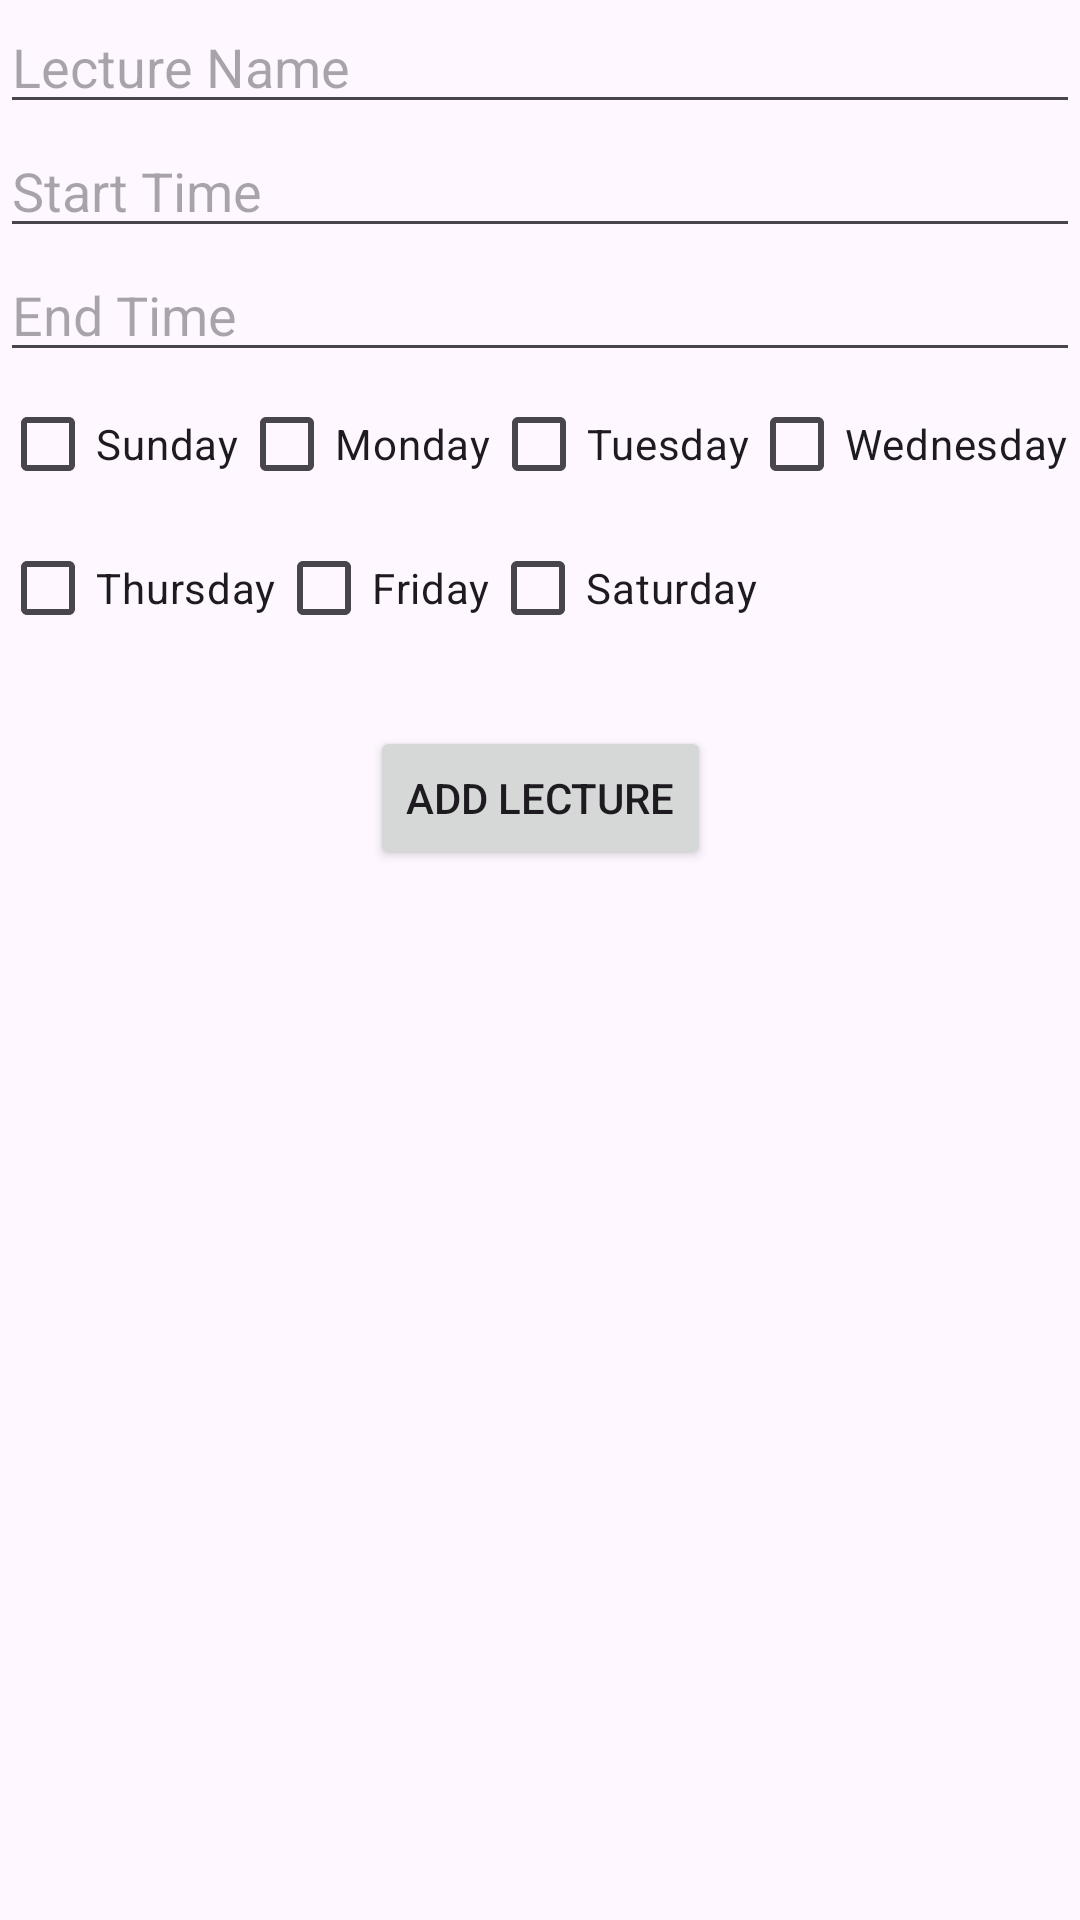

Produce the Android XML layout that renders to this screen, including the resource entries it uses.
<!-- AndroidManifest.xml: application theme Theme.StudentAssistant -->
<!-- res/layout/activity_add_lecture.xml -->
<?xml version="1.0" encoding="utf-8"?>
<androidx.constraintlayout.widget.ConstraintLayout xmlns:android="http://schemas.android.com/apk/res/android"
    xmlns:app="http://schemas.android.com/apk/res-auto"
    xmlns:tools="http://schemas.android.com/tools"
    android:layout_width="match_parent"
    android:layout_height="match_parent"
    tools:context=".AddLecture">

    <EditText
        android:id="@+id/etLectureName"
        android:layout_width="0dp"
        android:layout_height="wrap_content"
        android:hint="Lecture Name"
        app:layout_constraintEnd_toEndOf="parent"
        app:layout_constraintStart_toStartOf="parent"
        app:layout_constraintTop_toTopOf="parent" />

    <EditText
        android:id="@+id/etStartTime"
        android:layout_width="0dp"
        android:layout_height="wrap_content"
        android:hint="Start Time"
        app:layout_constraintEnd_toEndOf="parent"
        app:layout_constraintStart_toStartOf="parent"
        app:layout_constraintTop_toBottomOf="@+id/etLectureName" />

    <EditText
        android:id="@+id/etEndTime"
        android:layout_width="0dp"
        android:layout_height="wrap_content"
        android:hint="End Time"
        app:layout_constraintEnd_toEndOf="parent"
        app:layout_constraintStart_toStartOf="parent"
        app:layout_constraintTop_toBottomOf="@+id/etStartTime" />





    <Button
        android:id="@+id/btnAddLecture"
        android:layout_width="wrap_content"
        android:layout_height="wrap_content"
        android:text="@string/add_lecture"
        app:layout_constraintEnd_toEndOf="parent"
        app:layout_constraintStart_toStartOf="parent"
        app:layout_constraintTop_toBottomOf="@+id/monday_checkbox"
        android:layout_marginTop="70dp"/>

    <CheckBox
        android:id="@+id/sunday_checkbox"
        android:layout_width="wrap_content"
        android:layout_height="wrap_content"
        app:layout_constraintStart_toStartOf="parent"
        app:layout_constraintTop_toBottomOf="@+id/etEndTime"
        android:text="Sunday"

        />

    <CheckBox
        android:id="@+id/monday_checkbox"
        android:layout_width="wrap_content"
        android:layout_height="wrap_content"
        app:layout_constraintTop_toBottomOf="@+id/etEndTime"
        app:layout_constraintLeft_toRightOf="@+id/sunday_checkbox"
        android:text="Monday"
        />

    <CheckBox
        android:id="@+id/tuesday_checkbox"
        android:layout_width="wrap_content"
        android:layout_height="wrap_content"
        app:layout_constraintTop_toBottomOf="@+id/etEndTime"
        app:layout_constraintLeft_toRightOf="@+id/monday_checkbox"
        android:text="Tuesday"
        />

    <CheckBox
        android:id="@+id/wednesday_checkbox"
        android:layout_width="wrap_content"
        android:layout_height="wrap_content"
        app:layout_constraintTop_toBottomOf="@+id/etEndTime"
        app:layout_constraintLeft_toRightOf="@+id/tuesday_checkbox"
        android:text="Wednesday"
        />

    <CheckBox
        android:id="@+id/thursday_checkbox"
        android:layout_width="wrap_content"
        android:layout_height="wrap_content"
        app:layout_constraintTop_toBottomOf="@+id/sunday_checkbox"
        app:layout_constraintStart_toStartOf="parent"
        android:text="Thursday"
        />

    <CheckBox
        android:id="@+id/friday_checkbox"
        android:layout_width="wrap_content"
        android:layout_height="wrap_content"
        app:layout_constraintTop_toBottomOf="@+id/sunday_checkbox"
        app:layout_constraintLeft_toRightOf="@+id/thursday_checkbox"
        android:text="Friday"
        />

    <CheckBox
        android:id="@+id/saturday_checkbox"
        android:layout_width="wrap_content"
        android:layout_height="wrap_content"
        app:layout_constraintTop_toBottomOf="@+id/sunday_checkbox"
        app:layout_constraintLeft_toRightOf="@+id/friday_checkbox"
        android:text="Saturday"
        />

</androidx.constraintlayout.widget.ConstraintLayout>
<!-- resources referenced by this layout -->
<resources>
  <string name="add_lecture">Add Lecture</string>
  <style name="Theme.StudentAssistant" parent="Base.Theme.StudentAssistant" />
  <style name="Base.Theme.StudentAssistant" parent="Theme.Material3.DayNight.NoActionBar">
          
          
      </style>
</resources>
